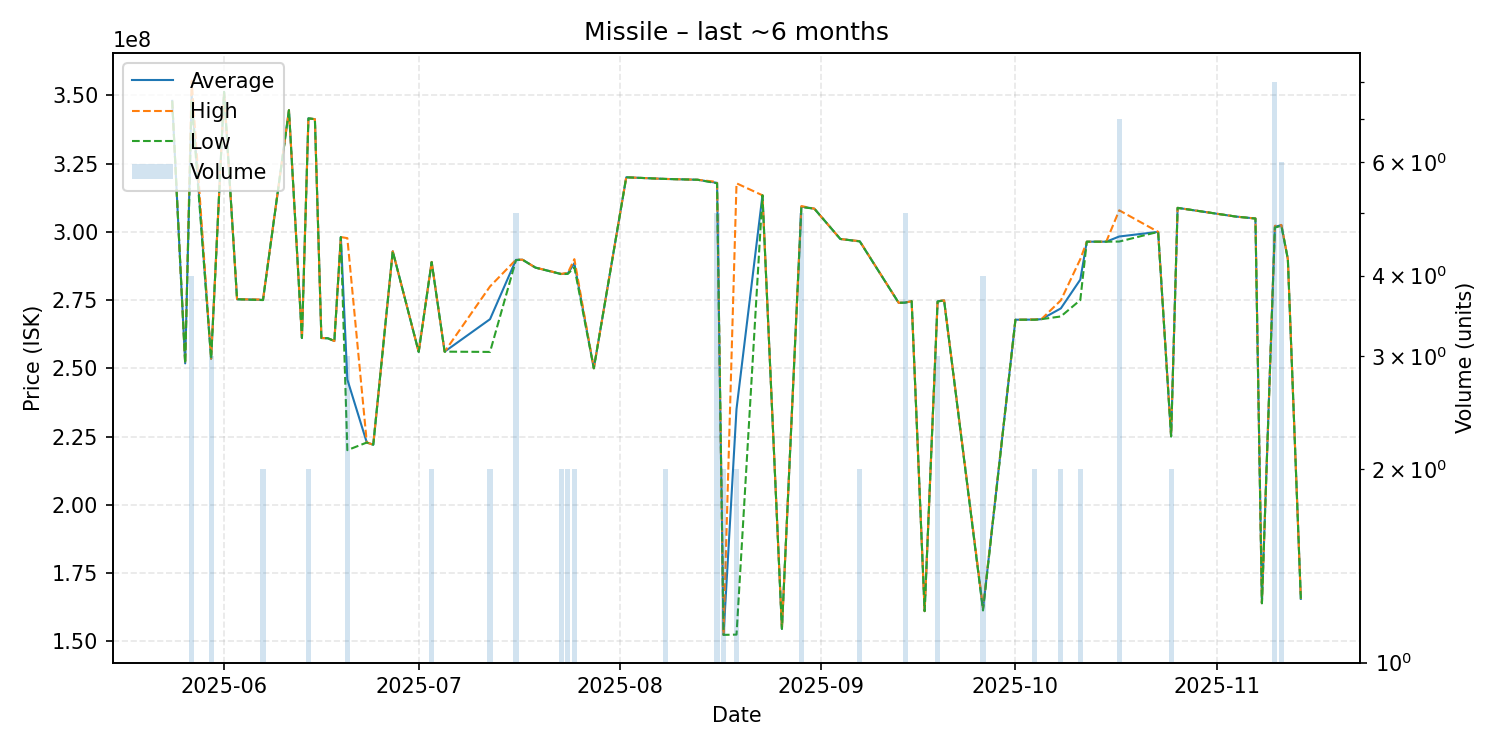

Source data for this figure (header and first rows):
date, average, highest, lowest, order_count, volume
2025-05-24, 348000000, 348000000, 348000000, 1, 1
2025-05-26, 251800000, 251800000, 251800000, 1, 1
2025-05-27, 350225000, 355400000, 347800000, 4, 4
2025-05-30, 253466667, 253500000, 253400000, 2, 3
2025-06-01, 351300000, 351300000, 351300000, 1, 1
2025-06-03, 275300000, 275300000, 275300000, 1, 1
2025-06-07, 275100000, 275200000, 275000000, 2, 2
2025-06-11, 344600000, 344600000, 344600000, 1, 1
2025-06-13, 261100000, 261100000, 261100000, 1, 1
2025-06-14, 341600000, 341600000, 341600000, 2, 2
2025-06-15, 341300000, 341300000, 341300000, 1, 1
2025-06-16, 261100000, 261100000, 261100000, 1, 1
2025-06-17, 261000000, 261000000, 261000000, 1, 1
2025-06-18, 260000000, 260000000, 260000000, 1, 1
2025-06-19, 298100000, 298100000, 298100000, 1, 1
2025-06-20, 245900000, 297700000, 220000000, 2, 3
2025-06-23, 222800000, 222800000, 222800000, 1, 1
2025-06-24, 222000000, 222000000, 222000000, 1, 1
2025-06-27, 292900000, 292900000, 292900000, 1, 1
2025-07-01, 256000000, 256000000, 256000000, 1, 1
2025-07-03, 288950000, 289000000, 288900000, 2, 2
2025-07-05, 256100000, 256100000, 256100000, 1, 1
2025-07-12, 268000000, 280000000, 256000000, 2, 2
2025-07-16, 289740000, 289800000, 289650000, 4, 5
2025-07-17, 289800000, 289800000, 289800000, 1, 1
2025-07-19, 286900000, 286900000, 286900000, 1, 1
2025-07-23, 284550000, 284600000, 284500000, 2, 2
2025-07-24, 284800000, 285000000, 284600000, 2, 2
2025-07-25, 288500000, 290000000, 287000000, 2, 2
2025-07-28, 250000000, 250000000, 250000000, 1, 1
2025-08-02, 320000000, 320000000, 320000000, 1, 1
2025-08-08, 319400000, 319400000, 319400000, 1, 2
2025-08-13, 319100000, 319100000, 319100000, 1, 1
2025-08-16, 317960000, 318300000, 317800000, 4, 5
2025-08-17, 152300000, 152300000, 152300000, 2, 2
2025-08-19, 235100000, 317800000, 152400000, 2, 2
2025-08-23, 313400000, 313400000, 313400000, 1, 1
2025-08-26, 154500000, 154500000, 154500000, 1, 1
2025-08-29, 309240000, 309450000, 309100000, 4, 5
2025-08-31, 308500000, 308500000, 308500000, 1, 1
2025-09-04, 297400000, 297400000, 297400000, 1, 1
2025-09-05, 297100000, 297100000, 297100000, 1, 1
2025-09-07, 296550000, 296600000, 296500000, 2, 2
2025-09-13, 274000000, 274000000, 274000000, 1, 1
2025-09-14, 274100000, 274100000, 274050000, 3, 5
2025-09-15, 274600000, 274600000, 274600000, 1, 1
2025-09-17, 161000000, 161000000, 161000000, 1, 1
2025-09-19, 274533333, 274700000, 274450000, 3, 3
2025-09-20, 274900000, 274900000, 274900000, 1, 1
2025-09-26, 161725000, 162200000, 161250000, 4, 4
2025-10-01, 267800000, 267800000, 267800000, 1, 1
2025-10-04, 267850000, 267900000, 267800000, 2, 2
2025-10-05, 268000000, 268000000, 268000000, 1, 1
2025-10-08, 271950000, 274900000, 269000000, 2, 2
2025-10-11, 282500000, 290000000, 275000000, 2, 2
2025-10-12, 296400000, 296400000, 296400000, 1, 1
2025-10-15, 296400000, 296400000, 296400000, 1, 1
2025-10-17, 298300000, 307900000, 296450000, 5, 7
2025-10-23, 300000000, 300000000, 300000000, 1, 1
2025-10-25, 225050000, 225100000, 225000000, 2, 2
... 8 more rows
